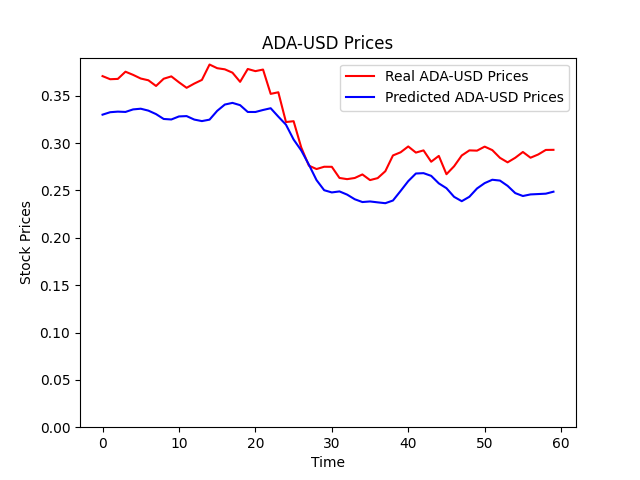

The file beside this chart, header and first rows:
Date, Open, High, Low, Close, Volume, Dividends, Stock Splits, H-L, O-C, SMA_7, SMA_14, SMA_21, SD_7, SD_21
2017-11-29 00:00:00+00:00, 0.1182, 0.1469, 0.08144, 0.08972, 210624992, 0.0, 0.0, 0.06547, 0.02852, 0.05467, 0.04121, 0.03648, 0.03614, 0.02383
2017-11-30 00:00:00+00:00, 0.09493, 0.1283, 0.09493, 0.1199, 124345000, 0.0, 0.0, 0.03337, -0.02495, 0.06787, 0.0478, 0.04066, 0.04108, 0.02994
2017-12-01 00:00:00+00:00, 0.1166, 0.1314, 0.113, 0.1314, 73657600, 0.0, 0.0, 0.01832, -0.01473, 0.08258, 0.05534, 0.04562, 0.04298, 0.03567
2017-12-02 00:00:00+00:00, 0.1316, 0.1389, 0.1291, 0.1324, 56712600, 0.0, 0.0, 0.009737, -0.000718, 0.09714, 0.06291, 0.05062, 0.03949, 0.04007
2017-12-03 00:00:00+00:00, 0.1324, 0.1392, 0.1249, 0.1318, 46458900, 0.0, 0.0, 0.01427, 0.000544, 0.1108, 0.07032, 0.05575, 0.03044, 0.04327
2017-12-04 00:00:00+00:00, 0.1315, 0.1459, 0.1264, 0.1359, 76392704, 0.0, 0.0, 0.0196, -0.004324, 0.123, 0.07791, 0.06099, 0.01596, 0.04604
2017-12-05 00:00:00+00:00, 0.1356, 0.1364, 0.1268, 0.1275, 50381100, 0.0, 0.0, 0.009627, 0.008137, 0.1241, 0.085, 0.06582, 0.01597, 0.0475
2017-12-06 00:00:00+00:00, 0.1267, 0.1329, 0.1139, 0.1178, 75688800, 0.0, 0.0, 0.01897, 0.008909, 0.1281, 0.09138, 0.07017, 0.006782, 0.04789
2017-12-07 00:00:00+00:00, 0.1178, 0.1242, 0.1055, 0.1055, 71024600, 0.0, 0.0, 0.01867, 0.01226, 0.126, 0.09695, 0.07388, 0.01072, 0.04745
2017-12-08 00:00:00+00:00, 0.1061, 0.1207, 0.09914, 0.1155, 70092400, 0.0, 0.0, 0.02159, -0.009323, 0.1238, 0.1032, 0.07815, 0.01108, 0.04693
2017-12-09 00:00:00+00:00, 0.1147, 0.1387, 0.1136, 0.1196, 63308600, 0.0, 0.0, 0.0251, -0.004864, 0.1219, 0.1095, 0.08259, 0.01046, 0.04619
2017-12-10 00:00:00+00:00, 0.1198, 0.1198, 0.1001, 0.1103, 46376600, 0.0, 0.0, 0.01966, 0.009513, 0.1189, 0.1148, 0.0865, 0.01024, 0.04481
2017-12-11 00:00:00+00:00, 0.1089, 0.1214, 0.1086, 0.1214, 39513900, 0.0, 0.0, 0.01274, -0.01246, 0.1168, 0.1199, 0.09087, 0.007259, 0.04343
2017-12-12 00:00:00+00:00, 0.1212, 0.138, 0.1142, 0.1339, 60056800, 0.0, 0.0, 0.02379, -0.01271, 0.1177, 0.1209, 0.0959, 0.009021, 0.04191
2017-12-13 00:00:00+00:00, 0.1337, 0.1419, 0.1224, 0.1343, 61575000, 0.0, 0.0, 0.01949, -0.000542, 0.1201, 0.1241, 0.1009, 0.01099, 0.03971
2017-12-14 00:00:00+00:00, 0.1337, 0.2408, 0.1318, 0.2408, 309307008, 0.0, 0.0, 0.1089, -0.1071, 0.1394, 0.1327, 0.1111, 0.04558, 0.04665
2017-12-15 00:00:00+00:00, 0.2332, 0.2332, 0.187, 0.2135, 207311008, 0.0, 0.0, 0.04618, 0.01974, 0.1534, 0.1386, 0.1199, 0.05166, 0.04771
2017-12-16 00:00:00+00:00, 0.2129, 0.4472, 0.2042, 0.4047, 581052032, 0.0, 0.0, 0.243, -0.1918, 0.1941, 0.158, 0.1377, 0.1052, 0.07481
2017-12-17 00:00:00+00:00, 0.3868, 0.5924, 0.378, 0.513, 628142976, 0.0, 0.0, 0.2144, -0.1262, 0.2516, 0.1853, 0.1604, 0.1516, 0.1076
2017-12-18 00:00:00+00:00, 0.5119, 0.5265, 0.4674, 0.5182, 253463008, 0.0, 0.0, 0.05909, -0.006259, 0.3083, 0.2126, 0.1827, 0.1681, 0.1298
2017-12-19 00:00:00+00:00, 0.5203, 0.5896, 0.5011, 0.5313, 279631008, 0.0, 0.0, 0.08851, -0.011, 0.3651, 0.2414, 0.2023, 0.1664, 0.1494
2017-12-20 00:00:00+00:00, 0.5337, 0.5337, 0.4416, 0.4862, 182924000, 0.0, 0.0, 0.09208, 0.04755, 0.4154, 0.2677, 0.2212, 0.1354, 0.1592
2017-12-21 00:00:00+00:00, 0.49, 0.5236, 0.4565, 0.4779, 162926000, 0.0, 0.0, 0.06709, 0.0122, 0.4492, 0.2943, 0.2382, 0.112, 0.1668
2017-12-22 00:00:00+00:00, 0.479, 0.479, 0.2936, 0.4072, 150972992, 0.0, 0.0, 0.1853, 0.07182, 0.4769, 0.3151, 0.2513, 0.05186, 0.1688
2017-12-23 00:00:00+00:00, 0.4144, 0.4504, 0.3926, 0.414, 88865000, 0.0, 0.0, 0.0578, 0.000393, 0.4782, 0.3362, 0.2648, 0.04976, 0.1701
2017-12-24 00:00:00+00:00, 0.4167, 0.4167, 0.347, 0.39, 67372304, 0.0, 0.0, 0.06962, 0.02663, 0.4607, 0.3562, 0.2771, 0.05667, 0.1693
2017-12-25 00:00:00+00:00, 0.3923, 0.4397, 0.3628, 0.4164, 122194000, 0.0, 0.0, 0.07689, -0.02403, 0.4461, 0.3772, 0.2904, 0.05235, 0.1687
2017-12-26 00:00:00+00:00, 0.4136, 0.4301, 0.4056, 0.4285, 94896000, 0.0, 0.0, 0.02448, -0.01489, 0.4314, 0.3983, 0.3047, 0.0365, 0.1669
2017-12-27 00:00:00+00:00, 0.4271, 0.4308, 0.4011, 0.4142, 82067504, 0.0, 0.0, 0.02973, 0.01293, 0.4212, 0.4183, 0.3189, 0.02755, 0.1628
2017-12-28 00:00:00+00:00, 0.412, 0.4189, 0.3679, 0.4077, 82263800, 0.0, 0.0, 0.05105, 0.004319, 0.4111, 0.4302, 0.3332, 0.01168, 0.1563
2017-12-29 00:00:00+00:00, 0.4105, 0.5569, 0.4039, 0.5293, 266403008, 0.0, 0.0, 0.1529, -0.1188, 0.4286, 0.4527, 0.353, 0.04589, 0.1535
2017-12-30 00:00:00+00:00, 0.5283, 0.7774, 0.4716, 0.6392, 645155968, 0.0, 0.0, 0.3058, -0.1109, 0.4608, 0.4695, 0.3777, 0.09088, 0.1559
2017-12-31 00:00:00+00:00, 0.6426, 0.7544, 0.6423, 0.7197, 305947008, 0.0, 0.0, 0.1121, -0.07711, 0.5078, 0.4843, 0.4067, 0.1265, 0.1602
2018-01-01 00:00:00+00:00, 0.7188, 0.7301, 0.6719, 0.7287, 150186000, 0.0, 0.0, 0.05811, -0.00981, 0.5525, 0.4993, 0.4356, 0.1429, 0.161
2018-01-02 00:00:00+00:00, 0.7247, 0.7946, 0.6979, 0.7826, 289712000, 0.0, 0.0, 0.09679, -0.05791, 0.6031, 0.5172, 0.4665, 0.1539, 0.1624
2018-01-03 00:00:00+00:00, 0.7797, 1.086, 0.7786, 1.08, 657398016, 0.0, 0.0, 0.3071, -0.3, 0.6981, 0.5596, 0.5115, 0.2123, 0.1937
2018-01-04 00:00:00+00:00, 1.094, 1.327, 1.038, 1.114, 593430016, 0.0, 0.0, 0.2896, -0.02009, 0.799, 0.6051, 0.5531, 0.219, 0.2241
2018-01-05 00:00:00+00:00, 1.171, 1.252, 0.9035, 0.9996, 508100000, 0.0, 0.0, 0.3489, 0.1716, 0.8662, 0.6474, 0.5906, 0.1931, 0.2301
2018-01-06 00:00:00+00:00, 0.997, 1.054, 0.9292, 1.027, 297615008, 0.0, 0.0, 0.1248, -0.03015, 0.9216, 0.6912, 0.6202, 0.1716, 0.2445
2018-01-07 00:00:00+00:00, 1.024, 1.044, 0.9914, 1.009, 226067008, 0.0, 0.0, 0.05257, 0.01563, 0.9629, 0.7354, 0.6438, 0.148, 0.2573
2018-01-08 00:00:00+00:00, 0.9993, 0.9993, 0.7643, 0.899, 264460992, 0.0, 0.0, 0.235, 0.1003, 0.9872, 0.7698, 0.6619, 0.1129, 0.2614
2018-01-09 00:00:00+00:00, 0.8982, 0.9194, 0.7962, 0.8147, 209492000, 0.0, 0.0, 0.1233, 0.08344, 0.9918, 0.7974, 0.6754, 0.1035, 0.2616
2018-01-10 00:00:00+00:00, 0.8159, 0.8163, 0.6768, 0.7931, 236472000, 0.0, 0.0, 0.1394, 0.02275, 0.9509, 0.8245, 0.6901, 0.1185, 0.259
2018-01-11 00:00:00+00:00, 0.7915, 0.7915, 0.5725, 0.6884, 229000992, 0.0, 0.0, 0.219, 0.1031, 0.8901, 0.8446, 0.7001, 0.1295, 0.2545
2018-01-12 00:00:00+00:00, 0.6958, 0.9323, 0.66, 0.8975, 365795008, 0.0, 0.0, 0.2723, -0.2017, 0.8755, 0.8709, 0.7234, 0.1206, 0.2487
2018-01-13 00:00:00+00:00, 0.9174, 0.9693, 0.8365, 0.8841, 313215008, 0.0, 0.0, 0.1328, 0.03329, 0.8551, 0.8883, 0.7458, 0.1011, 0.2404
2018-01-14 00:00:00+00:00, 0.882, 0.882, 0.7495, 0.8023, 160712000, 0.0, 0.0, 0.1324, 0.0797, 0.8256, 0.8942, 0.7654, 0.07585, 0.2264
2018-01-15 00:00:00+00:00, 0.7958, 0.8845, 0.7774, 0.7786, 972993024, 0.0, 0.0, 0.1071, 0.01717, 0.8084, 0.8978, 0.7827, 0.06985, 0.2118
2018-01-16 00:00:00+00:00, 0.7806, 0.7806, 0.4799, 0.6265, 1632649984, 0.0, 0.0, 0.3007, 0.1541, 0.7815, 0.8867, 0.7921, 0.09769, 0.1992
2018-01-17 00:00:00+00:00, 0.6241, 0.6785, 0.4406, 0.6291, 1713769984, 0.0, 0.0, 0.2379, -0.004979, 0.7581, 0.8545, 0.8024, 0.1129, 0.1838
2018-01-18 00:00:00+00:00, 0.6313, 0.711, 0.5915, 0.6598, 1285490048, 0.0, 0.0, 0.1195, -0.02855, 0.754, 0.822, 0.8144, 0.1163, 0.1638
2018-01-19 00:00:00+00:00, 0.6495, 0.6885, 0.6159, 0.6505, 584574016, 0.0, 0.0, 0.07258, -0.000954, 0.7187, 0.7971, 0.8201, 0.1021, 0.1552
2018-01-20 00:00:00+00:00, 0.6566, 0.7262, 0.6476, 0.7075, 738798976, 0.0, 0.0, 0.0786, -0.05095, 0.6935, 0.7743, 0.8234, 0.07175, 0.1519
2018-01-21 00:00:00+00:00, 0.7064, 0.7064, 0.5908, 0.6132, 847731008, 0.0, 0.0, 0.1156, 0.09323, 0.6665, 0.746, 0.8183, 0.05829, 0.1572
2018-01-22 00:00:00+00:00, 0.615, 0.6315, 0.5219, 0.5705, 522984000, 0.0, 0.0, 0.1096, 0.04453, 0.6367, 0.7226, 0.8108, 0.04251, 0.1653
2018-01-23 00:00:00+00:00, 0.5665, 0.5922, 0.52, 0.5631, 375958016, 0.0, 0.0, 0.07222, 0.003467, 0.6277, 0.7046, 0.8003, 0.05097, 0.1739
2018-01-24 00:00:00+00:00, 0.5634, 0.636, 0.5448, 0.6222, 689838016, 0.0, 0.0, 0.09126, -0.05884, 0.6267, 0.6924, 0.7785, 0.05101, 0.1656
2018-01-25 00:00:00+00:00, 0.6293, 0.683, 0.6216, 0.6375, 654814016, 0.0, 0.0, 0.06146, -0.008158, 0.6235, 0.6887, 0.7558, 0.04925, 0.1492
2018-01-26 00:00:00+00:00, 0.6339, 0.6528, 0.5662, 0.6234, 810062016, 0.0, 0.0, 0.08663, 0.01052, 0.6196, 0.6692, 0.7379, 0.04782, 0.1408
2018-01-27 00:00:00+00:00, 0.6235, 0.633, 0.5953, 0.6168, 331308992, 0.0, 0.0, 0.03769, 0.006644, 0.6067, 0.6501, 0.7184, 0.02837, 0.1264
... 1,992 more rows
